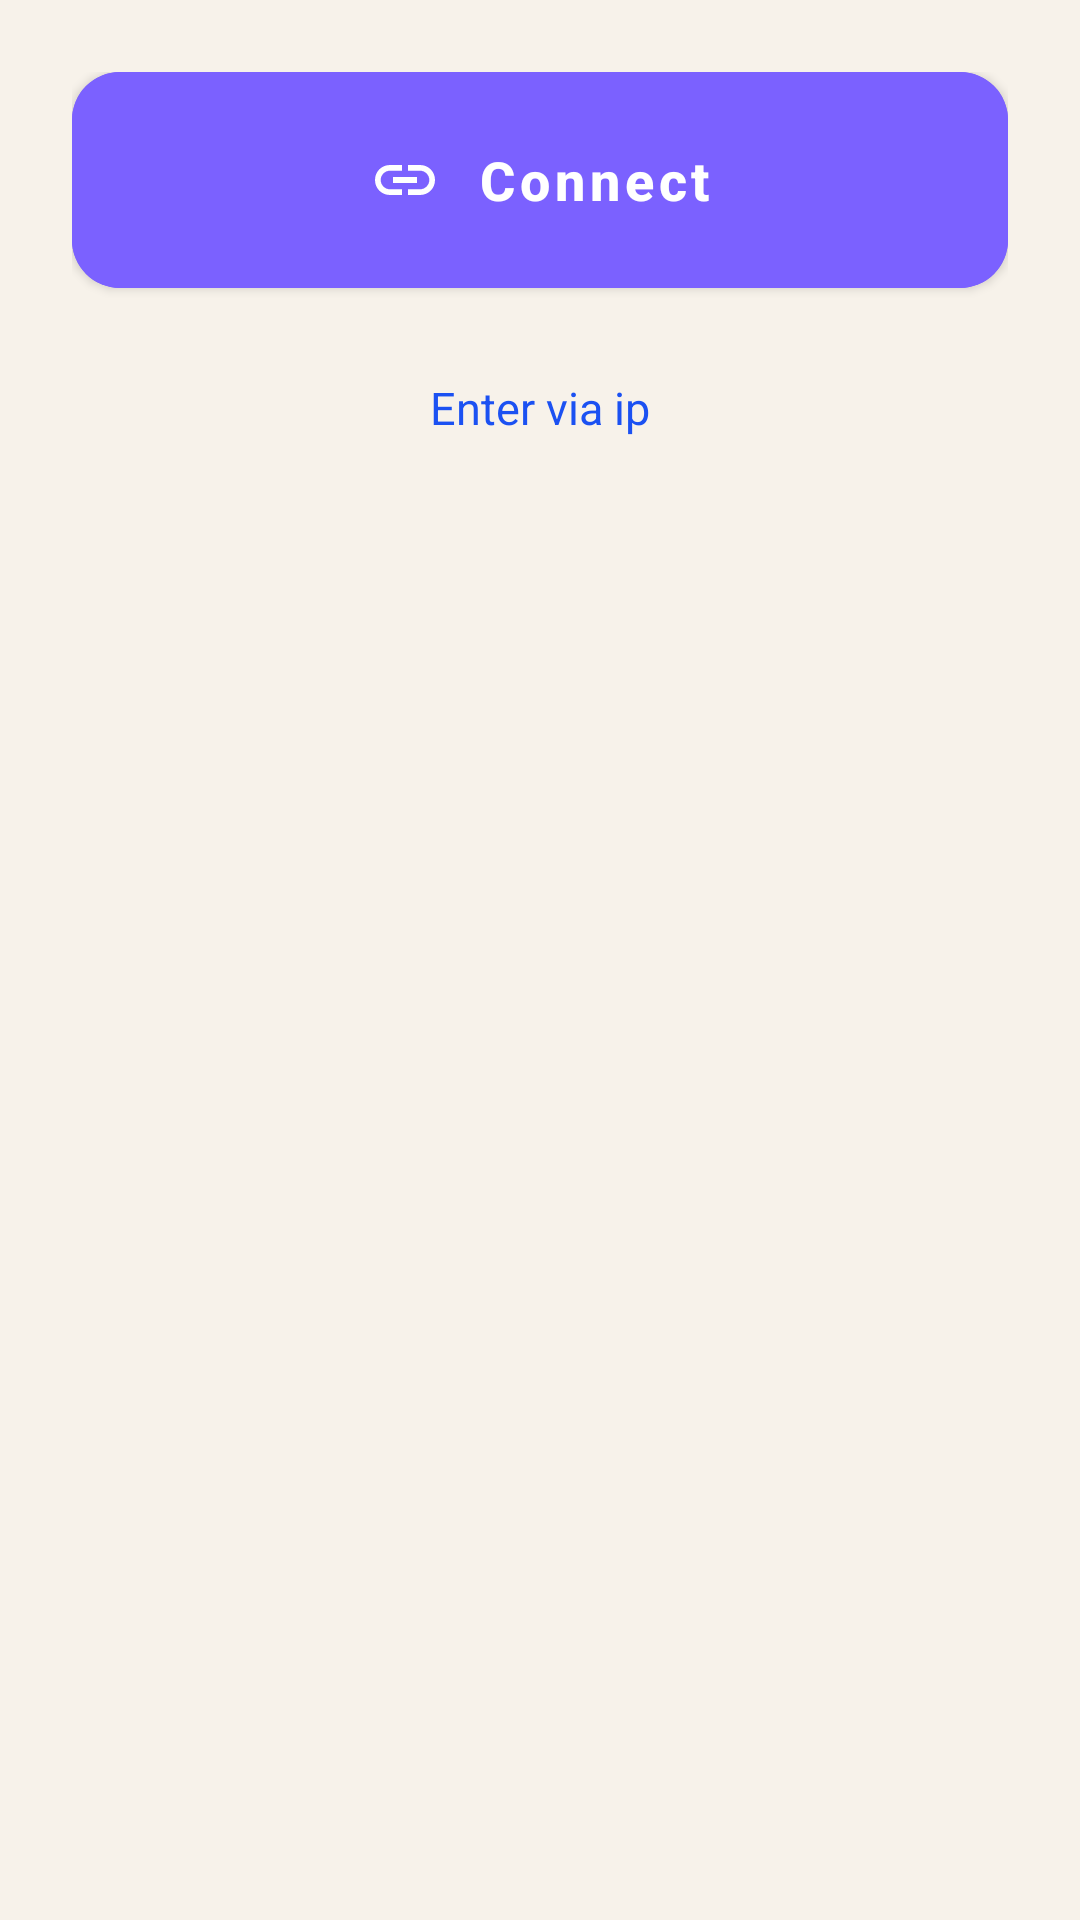

Layout XML and referenced resources for this Android screen:
<!-- AndroidManifest.xml: application theme Theme.ClipboardSync -->
<!-- res/layout/dialog_server_setup.xml -->
<?xml version="1.0" encoding="utf-8"?>
<LinearLayout xmlns:android="http://schemas.android.com/apk/res/android"
    xmlns:app="http://schemas.android.com/apk/res-auto"
    xmlns:tools="http://schemas.android.com/tools"
    android:layout_width="match_parent"
    android:layout_height="wrap_content"
    android:orientation="vertical"
    android:padding="24dp">

    <com.google.android.material.button.MaterialButton
        android:id="@+id/scanQrButton"
        style="@style/Widget.MaterialComponents.Button"
        android:layout_width="match_parent"
        android:layout_height="72dp"
        android:backgroundTint="@color/accent_purple"
        android:insetTop="0dp"
        android:insetBottom="0dp"
        android:text="Connect"
        android:textAllCaps="false"
        android:textSize="18sp"
        android:textStyle="bold"
        app:cornerRadius="16dp"
        app:icon="@drawable/ic_link_white"
        app:iconGravity="textStart"
        app:iconPadding="12dp"
        app:iconSize="24dp" />

    <TextView
        android:id="@+id/manualToggleText"
        android:layout_width="match_parent"
        android:layout_height="40dp"
        android:layout_marginTop="20dp"
        android:background="?attr/selectableItemBackground"
        android:clickable="true"
        android:focusable="true"
        android:gravity="center"
        android:padding="8dp"
        android:text="Enter via ip"
        android:textColor="#1B51F2"
        android:textSize="15sp" />

    <LinearLayout
        android:id="@+id/manualContainer"
        android:layout_width="match_parent"
        android:layout_height="wrap_content"
        android:layout_marginTop="12dp"
        android:orientation="vertical"
        android:visibility="gone">

        <View
            android:layout_width="match_parent"
            android:layout_height="1dp"
            android:layout_marginBottom="16dp"
            android:background="#EEEEEE" />

        <TextView
            android:layout_width="wrap_content"
            android:layout_height="wrap_content"
            android:text="@string/manual_setup_title"
            android:textColor="@color/text_primary"
            android:textSize="14sp"
            android:textStyle="bold" />

        <LinearLayout
            android:layout_width="match_parent"
            android:layout_height="wrap_content"
            android:layout_marginTop="8dp"
            android:gravity="center_vertical"
            android:orientation="horizontal">

            <EditText
                android:id="@+id/serverUrlEditText"
                android:layout_width="0dp"
                android:layout_height="wrap_content"
                android:layout_weight="1"
                android:background="@null"
                android:hint="@string/server_url_hint"
                android:inputType="textUri"
                android:maxLines="1"
                android:padding="12dp"
                android:textSize="14sp" />

            <com.google.android.material.button.MaterialButton
                android:id="@+id/saveUrlButton"
                style="@style/Widget.MaterialComponents.Button.TextButton"
                android:layout_width="wrap_content"
                android:layout_height="wrap_content"
                android:text="@string/save_url"
                android:textAllCaps="false"
                android:textColor="@color/accent_purple" />
        </LinearLayout>

        <View
            android:layout_width="match_parent"
            android:layout_height="1dp"
            android:background="@color/accent_purple" />

    </LinearLayout>

</LinearLayout>
<!-- resources referenced by this layout -->
<resources>
  <color name="accent_purple">#7B61FF</color>
  <color name="text_primary">#1D1D1F</color>
  <!-- drawable ic_link_white (drawable) -->
  <?xml version="1.0" encoding="utf-8"?>
  <vector xmlns:android="http://schemas.android.com/apk/res/android" android:width="22dp" android:height="22dp" android:viewportWidth="24" android:viewportHeight="24"><path android:fillColor="#FFFFFF" android:pathData="M3.9,12c0,-1.7 1.4,-3.1 3.1,-3.1h4V7H7c-2.8,0 -5,2.2 -5,5s2.2,5 5,5h4v-1.9H7c-1.7,0 -3.1,-1.4 -3.1,-3.1zM8,13h8v-2H8v2zm9,-6h-4v1.9h4c1.7,0 3.1,1.4 3.1,3.1s-1.4,3.1 -3.1,3.1h-4V17h4c2.8,0 5,-2.2 5,-5s-2.2,-5 -5,-5z"/></vector>
  <string name="manual_setup_title">Введите адрес сервера:</string>
  <string name="save_url">Сохранить</string>
  <string name="server_url_hint">ws://192.168.1.100:8765/ws</string>
  <style name="Theme.ClipboardSync" parent="Theme.MaterialComponents.DayNight.NoActionBar">
          <item name="colorPrimary">@color/accent_orange</item>
          <item name="colorPrimaryVariant">@color/accent_purple</item>
          <item name="colorOnPrimary">@android:color/white</item>
          <item name="android:windowBackground">@color/bg_main</item>
          <item name="android:statusBarColor">@color/bg_main</item>
          <item name="android:navigationBarColor">@color/bg_main</item>
          <item name="android:windowLightStatusBar">true</item>
          <item name="materialAlertDialogTheme">@style/ThemeOverlay.App.MaterialAlertDialog</item>
      </style>
  <color name="accent_orange">#FF9500</color>
  <color name="bg_main">#F7F2EA</color>
  <style name="ThemeOverlay.App.MaterialAlertDialog" parent="ThemeOverlay.MaterialComponents.MaterialAlertDialog">
          <item name="shapeAppearanceOverlay">@style/ShapeAppearanceOverlay.App.Corner</item>
      </style>
  <style name="ShapeAppearanceOverlay.App.Corner" parent="">
          <item name="cornerFamily">rounded</item>
          <item name="cornerSize">28dp</item>
      </style>
</resources>
